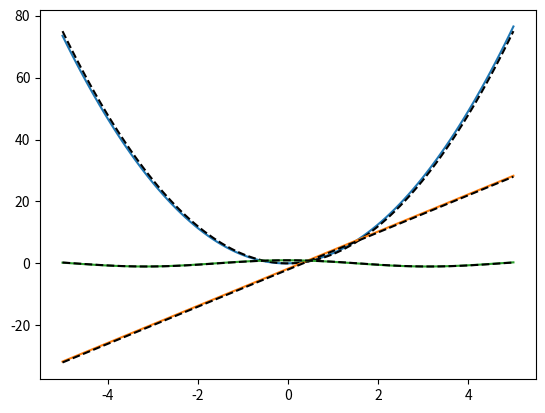
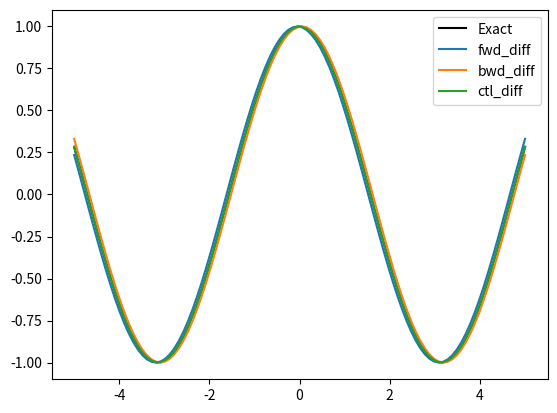
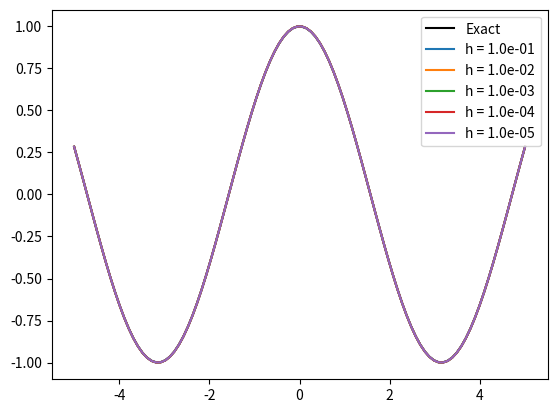
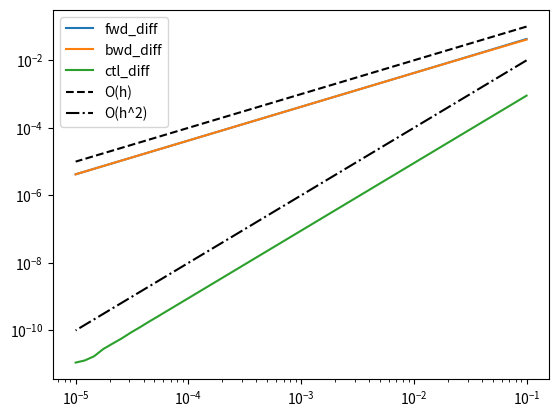

Reproduce these figures in Python, in order.
# -*- coding: utf-8 -*-
"""
Created on Wed Jul 27 18:09:13 2022

[redacted]
"""

import numpy as np
import matplotlib.pyplot as plt

def fwd_diff(f, x, h):
    return (f(x+h) - f(x))/h

def bwd_diff(f, x, h):
    return (f(x) - f(x-h))/h

def ctl_diff(f, x, h):
    return (f(x+h) - f(x-h))/(2*h)

x = np.linspace(-5, 5, 100)

def f1(x):
    return x**3

def f2(x):
    return 3*(x**2) - 2*x

def f3(x):
    return np.sin(x)

def df1(x):
    return 3*(x**2)

def df2(x):
    return 6*x - 2

def df3(x):
    return np.cos(x)

fig, ax = plt.subplots()
for f, df in zip((f1, f2, f3), (df1, df2, df3)):
    fwds = fwd_diff(f, x, h = 0.1)
    ax.plot(x, fwds)
    ax.plot(x, df(x), 'k', linestyle = '--')
plt.show()

fig, ax = plt.subplots()
ax.plot(x, df3(x), 'k', label = 'Exact')
for diff in (fwd_diff, bwd_diff, ctl_diff):
    approx_sol = diff(f3, x, h = 0.1)
    ax.plot(x, approx_sol, label = diff.__name__)
ax.legend()
plt.show()

fig, ax = plt.subplots()
ax.plot(x, df3(x), 'k', label = 'Exact')
for h in np.geomspace(0.1, 1e-5, 5):
    approx_sol = ctl_diff(f3, x, h)
    ax.plot(x, approx_sol, label = f'h = {h:.1e}')
ax.legend()
plt.show()

fig, ax = plt.subplots()
step_sizes = np.geomspace(1E-01, 1E-05)
for diff in (fwd_diff, bwd_diff, ctl_diff):
    approx = diff(f3, x=1, h=step_sizes)  # Do at x=1 for now
    error = np.abs(approx - df3(x=1))
    ax.loglog(step_sizes, error, label=diff.__name__)
ax.loglog(step_sizes, step_sizes, "k--", label="O(h)")
ax.loglog(step_sizes, step_sizes**2, "k-.", label="O(h^2)")
ax.legend()
plt.show()